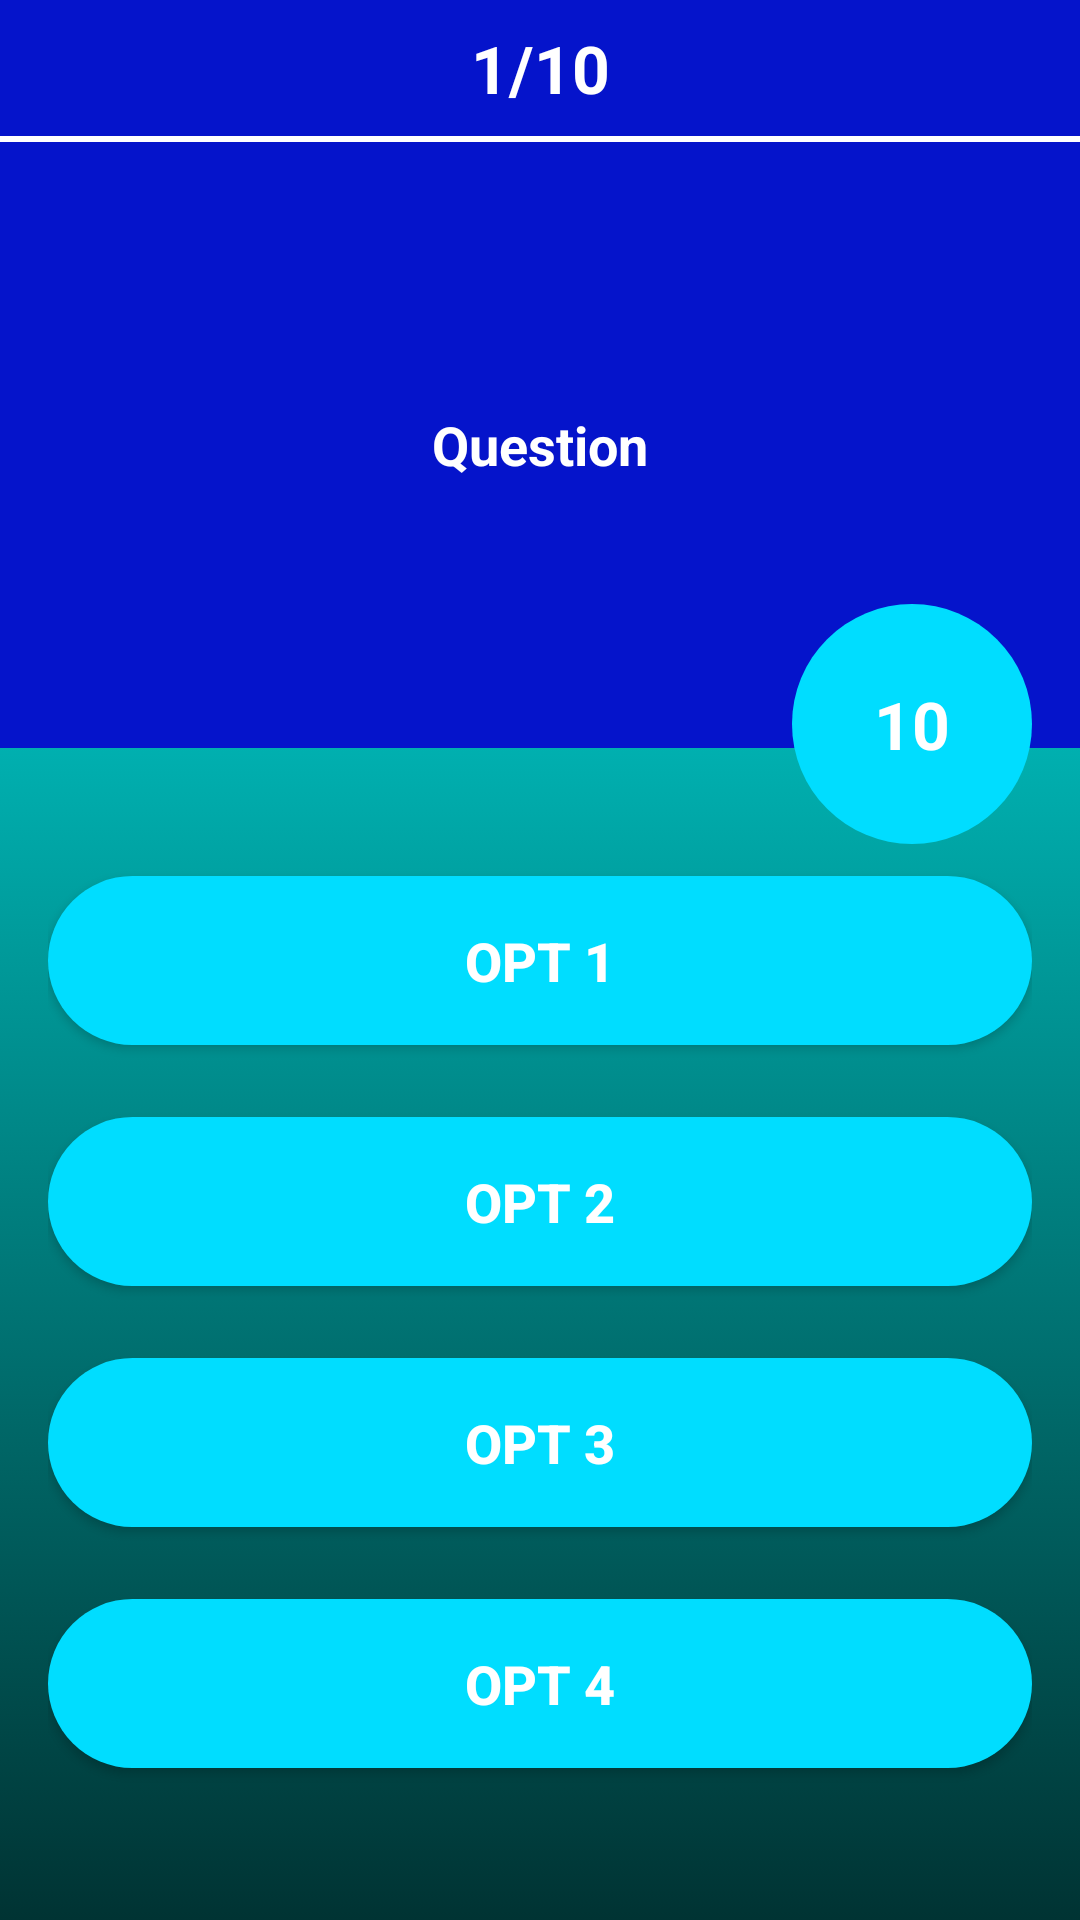

The Android layout XML behind this screen, and the referenced resources:
<!-- AndroidManifest.xml: application theme Theme.QuizEt -->
<!-- res/layout/activity_questions.xml -->
<?xml version="1.0" encoding="utf-8"?>
<androidx.constraintlayout.widget.ConstraintLayout xmlns:android="http://schemas.android.com/apk/res/android"
    xmlns:app="http://schemas.android.com/apk/res-auto"
    xmlns:tools="http://schemas.android.com/tools"
    android:layout_width="match_parent"
    android:layout_height="match_parent"
    tools:context=".QuestionsActivity"
    android:background="@drawable/main_backround">

    <LinearLayout
        android:id="@+id/linearLayout"
        android:layout_width="0dp"
        android:layout_height="wrap_content"
        android:background="@color/ColorPrimary"
        android:orientation="vertical"
        app:layout_constraintEnd_toEndOf="parent"
        app:layout_constraintStart_toStartOf="parent"
        app:layout_constraintTop_toTopOf="parent">

        <TextView
            android:id="@+id/quest_nbr"
            android:layout_width="match_parent"
            android:layout_height="wrap_content"
            android:gravity="center"
            android:padding="8dp"
            android:text="1/10"
            android:textColor="@color/ColorAccent"
            android:textSize="22sp"
            android:textStyle="bold" />

        <View
            android:id="@+id/divider2"
            android:layout_width="match_parent"
            android:layout_height="2dp"
            android:background="@color/ColorAccent" />

        <TextView
            android:id="@+id/question"
            android:layout_width="match_parent"
            android:layout_height="170dp"
            android:layout_margin="16dp"
            android:gravity="center"
            android:text="Question"
            android:textColor="@color/ColorAccent"
            android:textSize="18dp"

            android:textStyle="bold" />
    </LinearLayout>

    <LinearLayout
        android:id="@+id/linearLayout2"
        android:layout_width="0dp"
        android:layout_height="0dp"
        android:layout_marginStart="16dp"
        android:layout_marginTop="32dp"
        android:layout_marginEnd="16dp"
        android:layout_marginBottom="16dp"
        android:gravity="center"
        android:orientation="vertical"
        app:layout_constraintBottom_toBottomOf="parent"
        app:layout_constraintEnd_toEndOf="parent"
        app:layout_constraintStart_toStartOf="parent"
        app:layout_constraintTop_toBottomOf="@+id/linearLayout">

        <Button
            android:id="@+id/option1"
            android:layout_width="match_parent"
            android:layout_height="wrap_content"
            android:layout_marginBottom="24dp"
            android:background="@drawable/round_corner"
            android:backgroundTint="@android:color/holo_blue_bright"
            android:elevation="3dp"
            android:padding="16dp"
            android:text="opt 1"
            android:textColor="@color/ColorAccent"
            android:textSize="18sp"
            android:textStyle="bold" />

        <Button
            android:id="@+id/option2"
            android:layout_width="match_parent"
            android:layout_height="wrap_content"
            android:layout_marginBottom="24dp"
            android:background="@drawable/round_corner"
            android:backgroundTint="@android:color/holo_blue_bright"
            android:elevation="3dp"
            android:padding="16dp"
            android:text="opt 2"
            android:textColor="@color/ColorAccent"
            android:textSize="18sp"
            android:textStyle="bold" />

        <Button
            android:id="@+id/option3"
            android:layout_width="match_parent"
            android:layout_height="wrap_content"
            android:layout_marginBottom="24dp"
            android:background="@drawable/round_corner"
            android:backgroundTint="@android:color/holo_blue_bright"
            android:elevation="3dp"
            android:padding="16dp"
            android:text="opt 3"
            android:textColor="@color/ColorAccent"
            android:textSize="18sp"
            android:textStyle="bold" />

        <Button
            android:id="@+id/option4"
            android:layout_width="match_parent"
            android:layout_height="wrap_content"
            android:layout_marginBottom="24dp"
            android:text="opt 4"
            android:background="@drawable/round_corner"
            android:backgroundTint="@android:color/holo_blue_bright"
            android:elevation="3dp"
            android:padding="16dp"
            android:textColor="@color/ColorAccent"
            android:textSize="18sp"
            android:textStyle="bold"
           />
    </LinearLayout>

    <TextView
        android:id="@+id/timer"
        android:layout_width="80dp"
        android:layout_height="80dp"
        android:layout_marginEnd="16dp"
        android:text="10"
        android:textSize="22sp"
        android:textStyle="bold"
        android:textColor="@color/ColorAccent"
        android:gravity="center"
        android:background="@drawable/round_corner"
        android:backgroundTint="@android:color/holo_blue_bright"
        app:layout_constraintBottom_toTopOf="@+id/linearLayout2"
        app:layout_constraintEnd_toEndOf="parent" />
</androidx.constraintlayout.widget.ConstraintLayout>
<!-- resources referenced by this layout -->
<resources>
  <color name="ColorAccent">#FFFFFF</color>
  <color name="ColorPrimary">#0514CB</color>
  <!-- drawable main_backround (drawable) -->
  <?xml version="1.0" encoding="utf-8"?>
  <selector xmlns:android="http://schemas.android.com/apk/res/android">
  <item>
      <shape>
          <gradient
              android:startColor="#003333"
              android:endColor="#00ffff"
              android:angle="90"/>
  
  
      </shape>
  </item>
  </selector>
  <!-- drawable round_corner (drawable) -->
  <?xml version="1.0" encoding="utf-8"?>
  <shape android:shape="rectangle" xmlns:android="http://schemas.android.com/apk/res/android">
  
      <corners android:radius="300dp"></corners>
      <solid android:color="@color/SkyBlue"></solid>
  </shape>
  <style name="Theme.QuizEt" parent="Theme.MaterialComponents.DayNight.NoActionBar">
          
          <item name="colorPrimary">@color/purple_500</item>
          <item name="colorPrimaryVariant">@color/purple_700</item>
          <item name="colorOnPrimary">@color/white</item>
          
          <item name="colorSecondary">@color/teal_200</item>
          <item name="colorSecondaryVariant">@color/teal_700</item>
          <item name="colorOnSecondary">@color/black</item>
          
          <item name="android:statusBarColor" tools:targetApi="l">?attr/colorPrimaryVariant</item>
          
      </style>
  <color name="SkyBlue">#CCFFFF</color>
  <color name="purple_500">#0514CB</color>
  <color name="purple_700">#FF3700B3</color>
  <color name="white">#FFFFFFFF</color>
  <color name="teal_200">#FF03DAC5</color>
  <color name="teal_700">#FF018786</color>
  <color name="black">#FF000000</color>
</resources>
